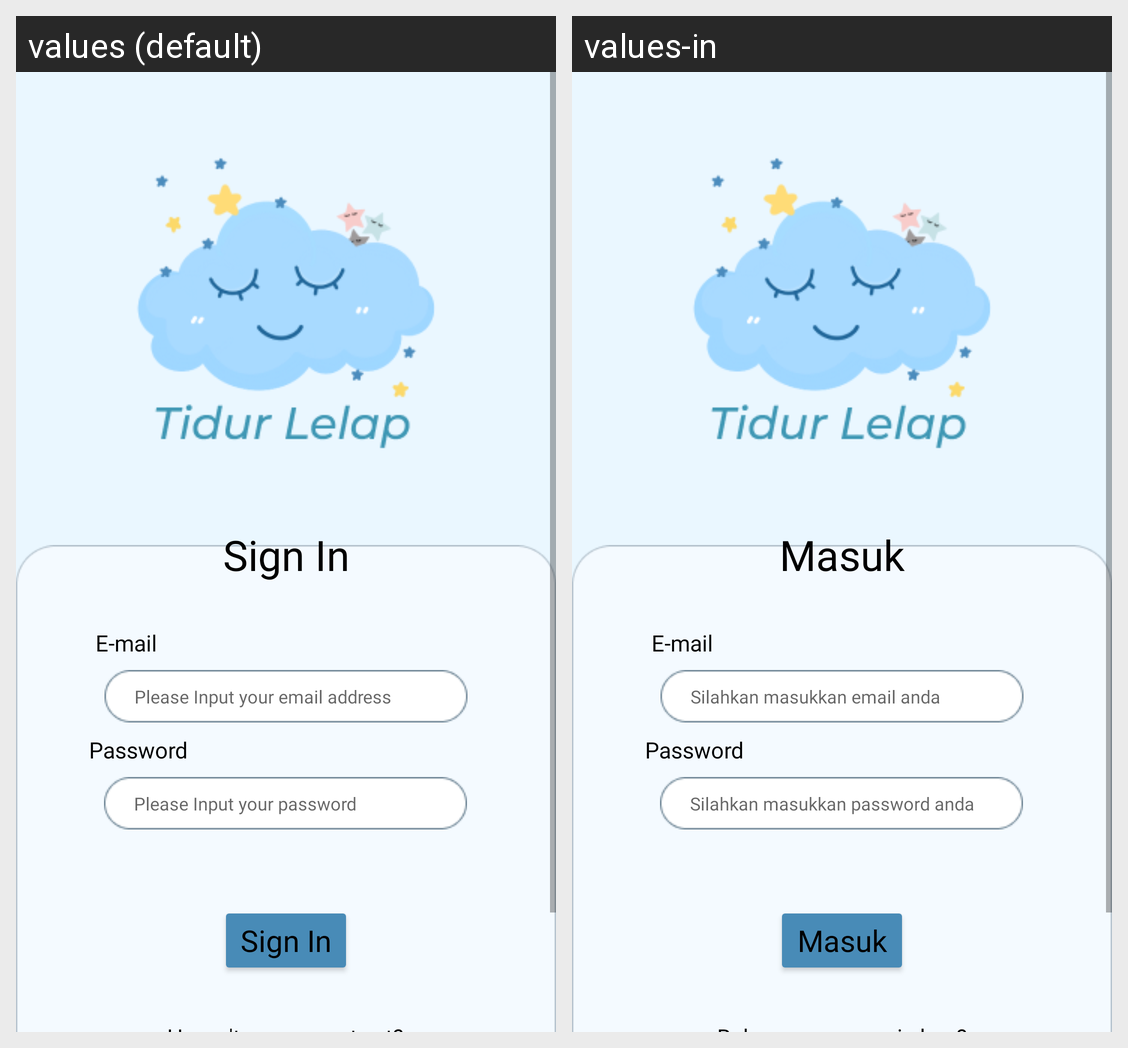

For this localized Android screen grid, give each drawn string resource with its value in every locale shown.
Android screen res/layout/activity_login.xml rendered under 2 locales, left to right: values (default), values-in. Device: Nexus 5 (rendered at 1080×1920; each locale shown at half size, 540×960, under a caption strip naming it); theme Theme.TidurLelap.
Strings drawn on this screen, with the default value and each locale's value (text and hints the layout hard-codes, and strings that could not be matched under every locale, appear in the picture but are not listed):

login
  values: Sign In
  values-in: Masuk

e_mail
  values: E-mail
  values-in: E-mail

email_text
  values: Please Input your email address
  values-in: Silahkan masukkan email anda

password
  values: Password
  values-in: Password

password_text
  values: Please Input your password
  values-in: Silahkan masukkan password anda
